The GitHub repository marian4cost/VIPER contains a labelled image folder "dataset" with 2 categories: antiga, Mercosul plate. Examples follow, each with its label.

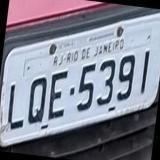
Label: antiga

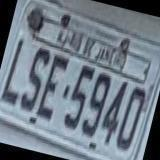
Label: antiga

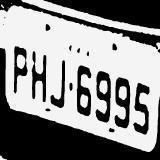
Label: antiga

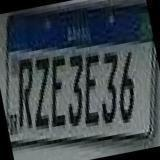
Label: Mercosul plate

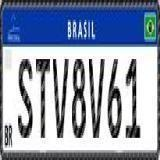
Label: Mercosul plate

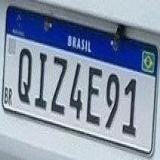
Label: Mercosul plate
